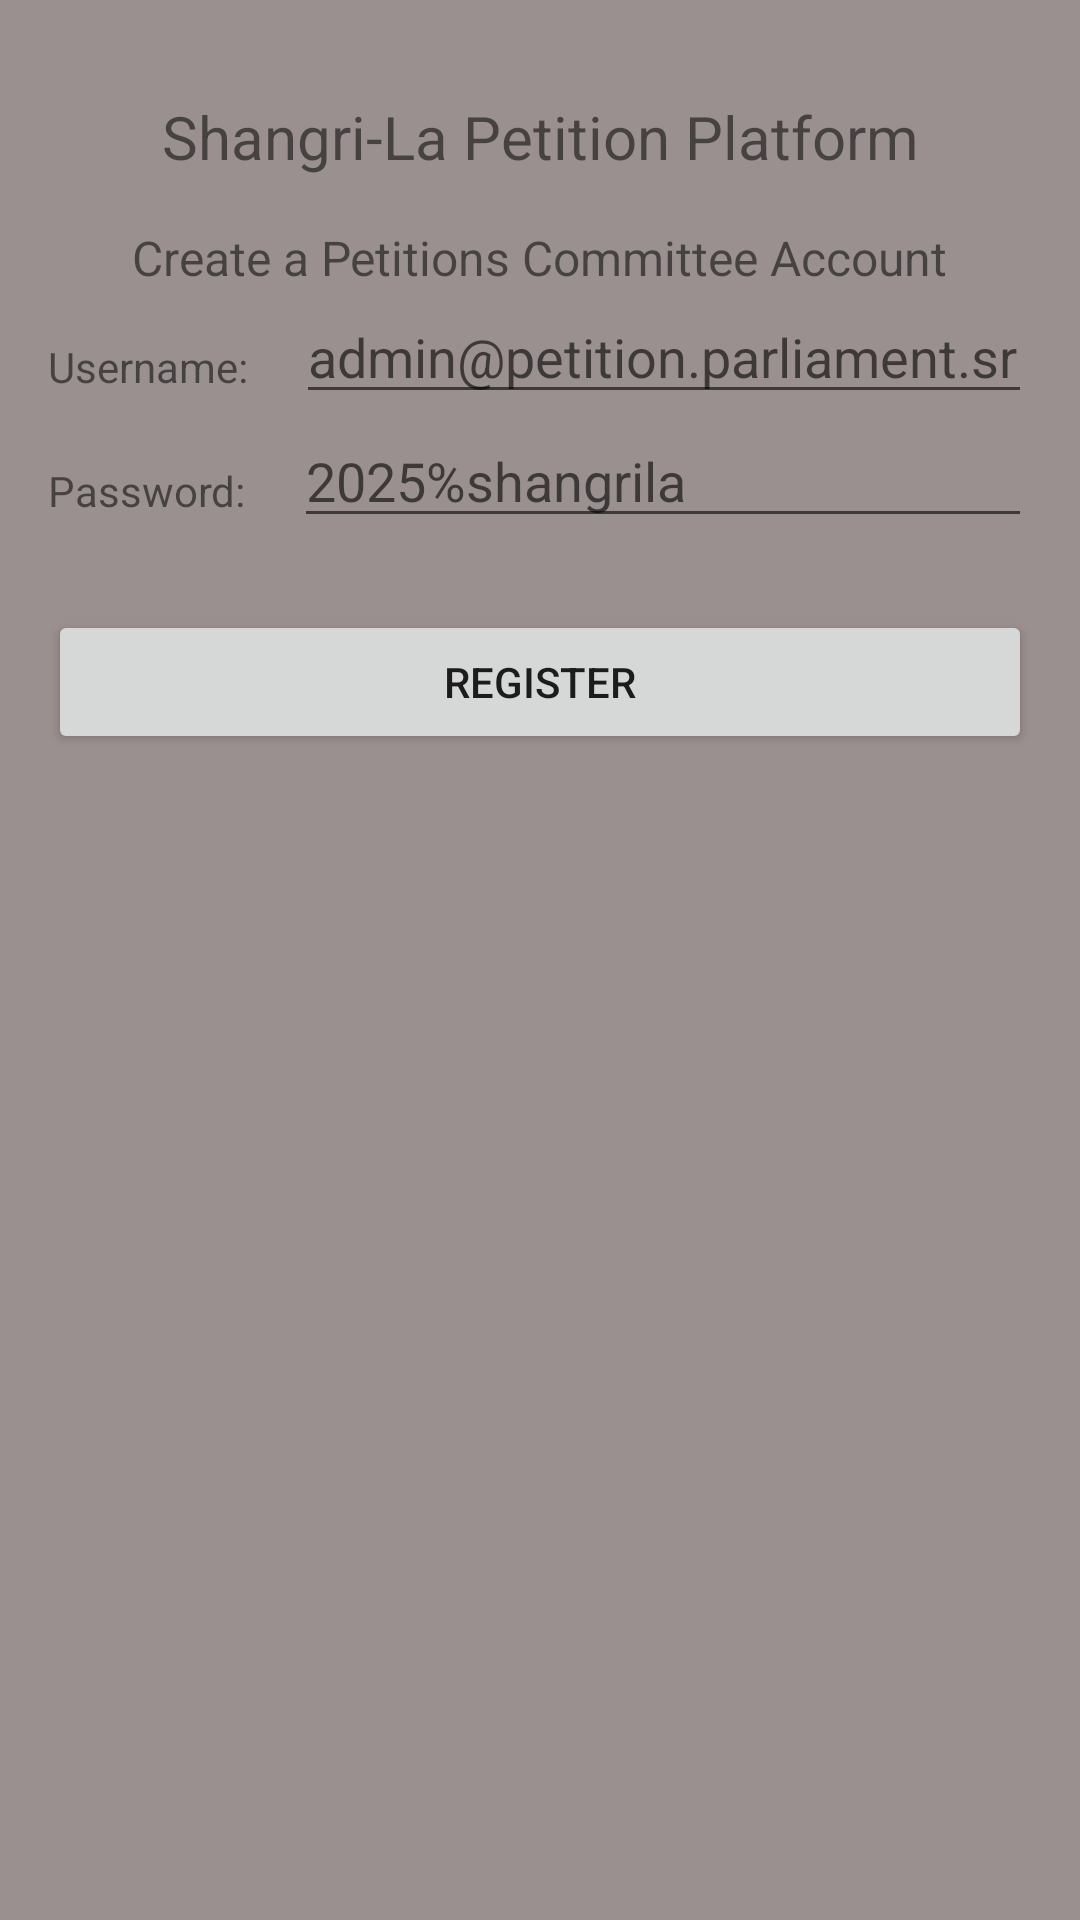

This screen was rendered from an Android layout file. Write that file and the resources it references.
<!-- AndroidManifest.xml: application theme Theme.CW2_rya3 -->
<!-- res/layout/activity_petitions_committee_register.xml -->
<?xml version="1.0" encoding="utf-8"?>
<androidx.constraintlayout.widget.ConstraintLayout
    xmlns:android="http://schemas.android.com/apk/res/android"
    xmlns:app="http://schemas.android.com/apk/res-auto"
    xmlns:tools="http://schemas.android.com/tools"
    android:layout_width="match_parent"
    android:layout_height="match_parent"
    android:background="#9B9090"
    tools:context=".activities.PetitionsCommitteeRegister">

    <TextView
        android:id="@+id/titleTextView"
        android:layout_width="wrap_content"
        android:layout_height="wrap_content"
        android:text="Shangri-La Petition Platform"
        android:textSize="20sp"
        app:layout_constraintTop_toTopOf="parent"
        app:layout_constraintStart_toStartOf="parent"
        app:layout_constraintEnd_toEndOf="parent"
        android:layout_marginTop="32dp" />

    <TextView
        android:id="@+id/instructionTextView"
        android:layout_width="wrap_content"
        android:layout_height="wrap_content"
        android:text="Create a Petitions Committee Account"
        android:textSize="16sp"
        app:layout_constraintTop_toBottomOf="@id/titleTextView"
        app:layout_constraintStart_toStartOf="parent"
        app:layout_constraintEnd_toEndOf="parent"
        android:layout_marginTop="16dp" />

    <TextView
        android:id="@+id/usernameLabel"
        android:layout_width="wrap_content"
        android:layout_height="wrap_content"
        android:text="Username:"
        app:layout_constraintTop_toBottomOf="@id/instructionTextView"
        app:layout_constraintStart_toStartOf="parent"
        android:layout_marginTop="16dp"
        android:layout_marginStart="16dp" />

    <EditText
        android:id="@+id/editTextText2"
        android:layout_width="0dp"
        android:layout_height="wrap_content"
        android:hint="admin@petition.parliament.sr"
        android:inputType="textEmailAddress"
        app:layout_constraintTop_toBottomOf="@id/instructionTextView"
        app:layout_constraintStart_toEndOf="@id/usernameLabel"
        app:layout_constraintEnd_toEndOf="parent"
        android:layout_marginHorizontal="16dp" />

    <TextView
        android:id="@+id/passwordLabel"
        android:layout_width="wrap_content"
        android:layout_height="wrap_content"
        android:text="Password:"
        app:layout_constraintTop_toBottomOf="@id/editTextText2"
        app:layout_constraintStart_toStartOf="parent"
        android:layout_marginTop="16dp"
        android:layout_marginStart="16dp" />

    <EditText
        android:id="@+id/editTextTextPassword"
        android:layout_width="0dp"
        android:layout_height="wrap_content"
        android:hint="2025%shangrila"
        android:inputType="textPassword"
        app:layout_constraintTop_toBottomOf="@id/editTextText2"
        app:layout_constraintStart_toEndOf="@id/passwordLabel"
        app:layout_constraintEnd_toEndOf="parent"
        android:layout_marginHorizontal="16dp" />

    <Button
        android:id="@+id/PCOregisterButton"
        android:layout_width="0dp"
        android:layout_height="wrap_content"
        android:text="Register"
        app:layout_constraintTop_toBottomOf="@id/editTextTextPassword"
        app:layout_constraintStart_toStartOf="parent"
        app:layout_constraintEnd_toEndOf="parent"
        android:layout_marginTop="24dp"
        android:layout_marginHorizontal="16dp" />
</androidx.constraintlayout.widget.ConstraintLayout>
<!-- resources referenced by this layout -->
<resources>
  <style name="Theme.CW2_rya3" parent="Theme.MaterialComponents.DayNight.DarkActionBar">
          <item name="colorPrimary">@color/colorPrimary</item>
          <item name="colorPrimaryVariant">@color/colorPrimaryDark</item>
          <item name="colorOnPrimary">@android:color/white</item>
          <item name="colorSecondary">@color/colorAccent</item>
          <item name="colorSecondaryVariant">@color/teal_700</item>
          <item name="colorOnSecondary">@android:color/white</item>
      </style>
  <!-- not gathered from this repository: default colours our renderer supplied (Android Studio template values) -->
  <color name="teal_700">#FF018786</color>
  <color name="colorPrimary">#FF6200EE</color>
  <color name="colorPrimaryDark">#FF3700B3</color>
  <color name="colorAccent">#FF03DAC5</color>
</resources>
